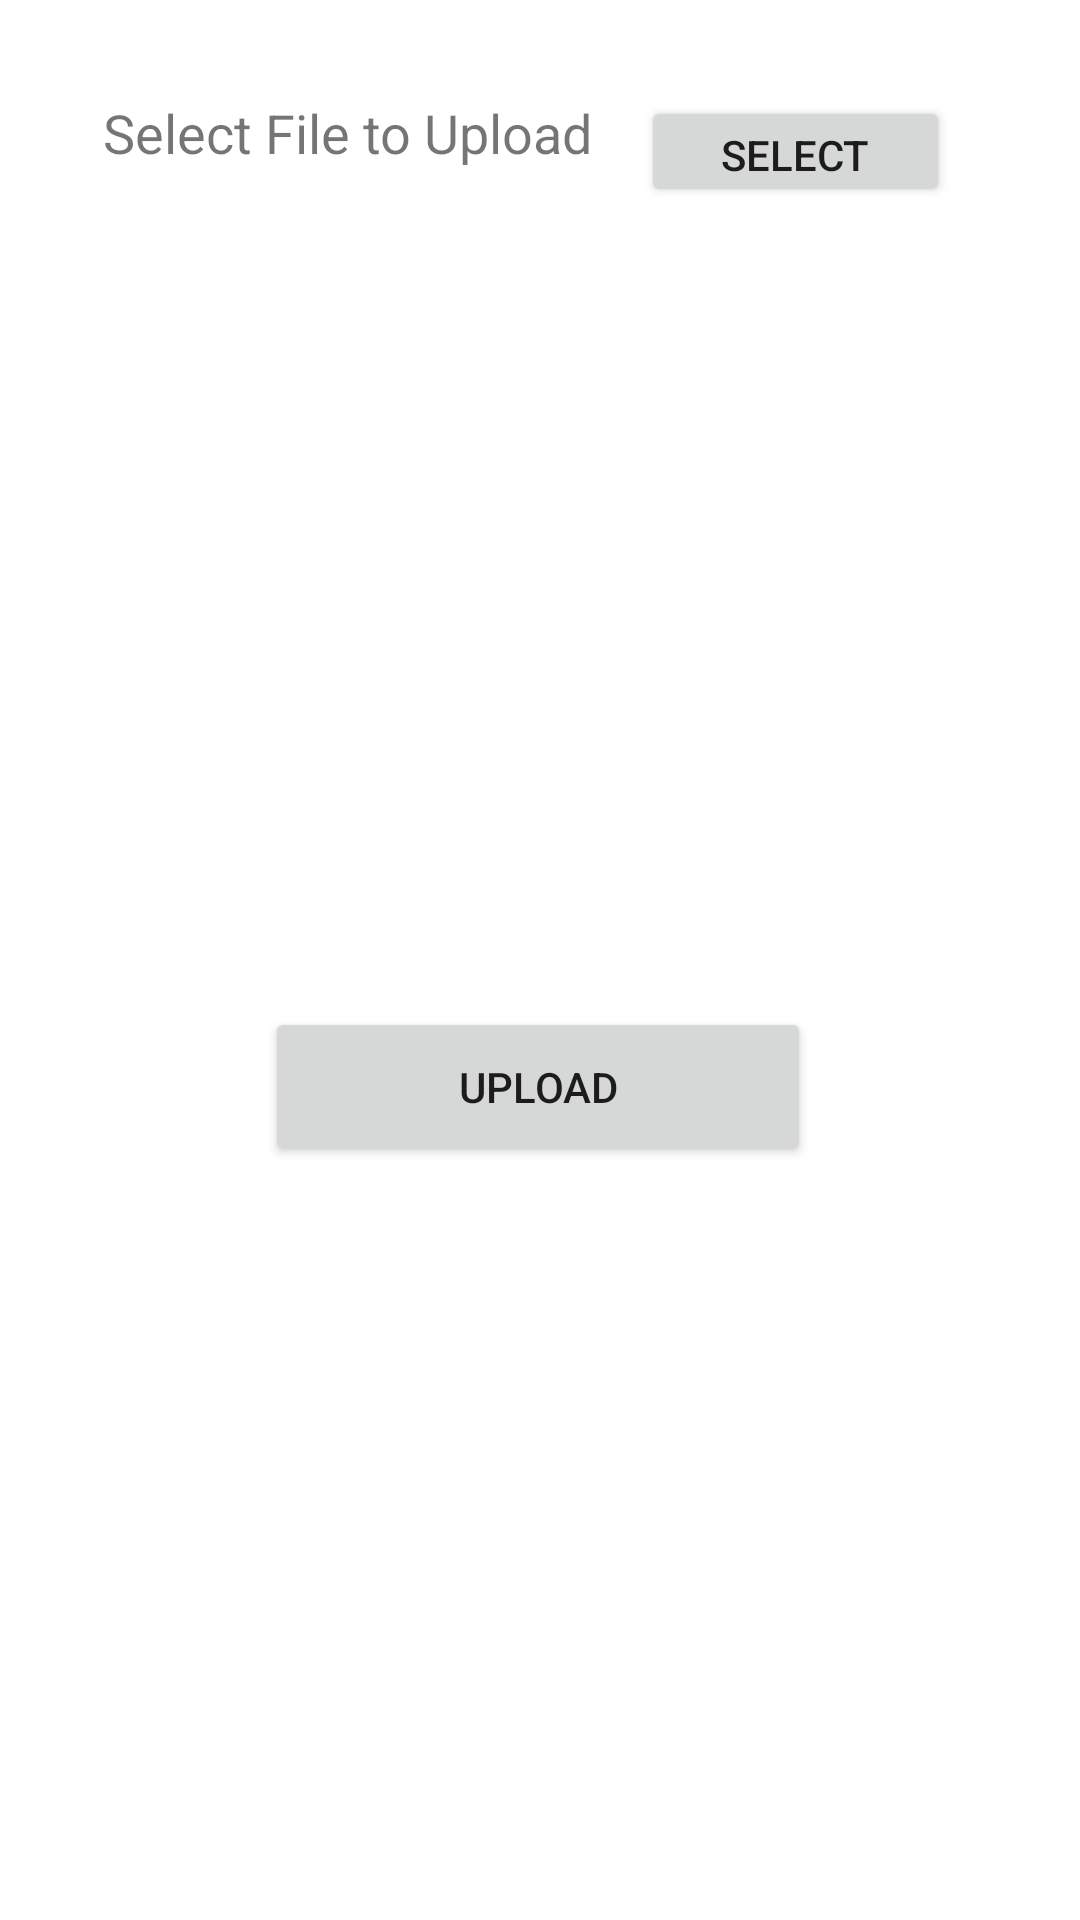

Produce the Android XML layout that renders to this screen, including the resource entries it uses.
<!-- AndroidManifest.xml: application theme Theme.VSMWatchAndroidApplication -->
<!-- res/layout/activity_drive.xml -->
<?xml version="1.0" encoding="utf-8"?>
<androidx.constraintlayout.widget.ConstraintLayout xmlns:android="http://schemas.android.com/apk/res/android"
    xmlns:app="http://schemas.android.com/apk/res-auto"
    xmlns:tools="http://schemas.android.com/tools"
    android:layout_width="match_parent"
    android:layout_height="match_parent">

    <Button
        android:id="@+id/UploadButton"
        android:layout_width="182dp"
        android:layout_height="53dp"
        android:text="Upload"
        app:layout_constraintBottom_toBottomOf="parent"
        app:layout_constraintEnd_toEndOf="parent"
        app:layout_constraintHorizontal_bias="0.497"
        app:layout_constraintStart_toStartOf="parent"
        app:layout_constraintTop_toTopOf="parent"
        app:layout_constraintVertical_bias="0.572" />

    <TextView
        android:id="@+id/SelectedFileText"
        android:layout_width="210dp"
        android:layout_height="50dp"
        android:text="Select File to Upload"
        android:textSize="18sp"
        app:layout_constraintBottom_toBottomOf="parent"
        app:layout_constraintEnd_toEndOf="parent"
        app:layout_constraintHorizontal_bias="0.228"
        app:layout_constraintStart_toStartOf="parent"
        app:layout_constraintTop_toTopOf="parent"
        app:layout_constraintVertical_bias="0.054" />

    <Button
        android:id="@+id/SelectFileButton"
        android:layout_width="103dp"
        android:layout_height="37dp"
        android:text="Select"
        app:layout_constraintBottom_toBottomOf="parent"
        app:layout_constraintEnd_toEndOf="parent"
        app:layout_constraintHorizontal_bias="0.831"
        app:layout_constraintStart_toStartOf="parent"
        app:layout_constraintTop_toTopOf="parent"
        app:layout_constraintVertical_bias="0.053" />

</androidx.constraintlayout.widget.ConstraintLayout>
<!-- resources referenced by this layout -->
<resources>
  <style name="Theme.VSMWatchAndroidApplication" parent="Theme.MaterialComponents.DayNight.DarkActionBar">
          
          <item name="colorPrimary">@color/purple_500</item>
          <item name="colorPrimaryVariant">@color/purple_700</item>
          <item name="colorOnPrimary">@color/white</item>
          
          <item name="colorSecondary">@color/teal_200</item>
          <item name="colorSecondaryVariant">@color/teal_700</item>
          <item name="colorOnSecondary">@color/black</item>
          
          <item name="android:statusBarColor" tools:targetApi="l">?attr/colorPrimaryVariant</item>
          
      </style>
  <color name="purple_500">#8cbed6</color>
  <color name="purple_700">#63adc7</color>
  <color name="white">#FFFFFFFF</color>
  <color name="teal_200">#FF03DAC5</color>
  <color name="teal_700">#FF018786</color>
  <color name="black">#FF000000</color>
</resources>
